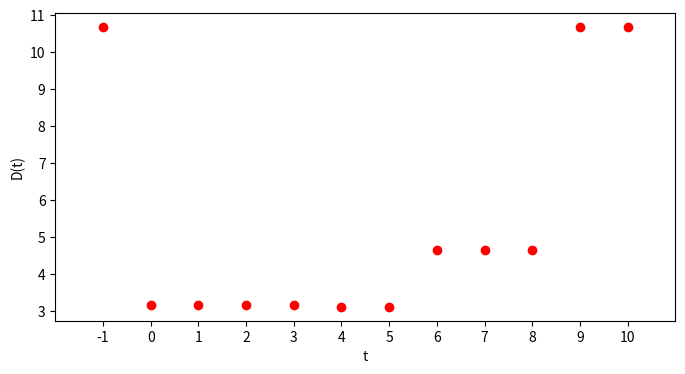

Here is the Python script that generated this plot:
import matplotlib.pyplot as plt
import numpy as np


def D(t):
	X = [0, 4, 6, 9]
	X1 = [xi for xi in X if xi <= t]
	X2 = [xi for xi in X if xi > t]
	if len(X1) > 0 :
		y1 = float(sum(X1))/len(X1)
	if len(X2) > 0 :
		y2 = float(sum(X2))/len(X2)

	dist_x1 = [pow(xi-y1, 2) for xi in X1]
	dist_x2 = [pow(xi-y2, 2) for xi in X2]

	return 0.25*(sum(dist_x1+dist_x2))


x_axis = np.arange(-1, 11)
y_axis = [D(t) for t in x_axis]

fig = plt.figure(figsize=(8,4))

plt.xlabel("t")
plt.xlim((-2, 11))
plt.xticks(np.arange(-1, 11))
plt.ylabel("D(t)")
plt.plot(x_axis, y_axis, 'ro')
plt.show()

fig.savefig('lista3-q1a.pdf', dpi=100)